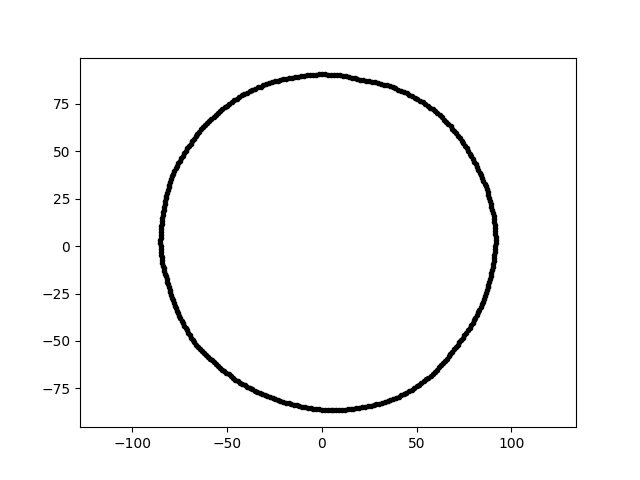

The table this chart was drawn from, first rows:
-1.585170521823328511e-14, -8.629266402508794442e+01, 2.700000000000000000e+01
5.547578332704400974e-15, 9.059882958199607117e+01, 2.700000000000000000e+01
-2.491584511351342357e+01, 8.689187812936967248e+01, 2.700000000000000000e+01
-2.185041406264023678e+01, 8.763722411230094167e+01, 2.700000000000000000e+01
-7.103367420079153760e+01, 5.160898522735228511e+01, 2.700000000000000000e+01
-1.503859151273645001e+00, -8.615603307453362447e+01, 2.700000000000000000e+01
8.907028485604584489e+01, -1.570549439950948134e+01, 2.700000000000000000e+01
-8.493596408844057066e+01, 7.430933983383543939e+00, 2.700000000000000000e+01
7.246537223603108657e+01, -5.074079989884162956e+01, 2.700000000000000000e+01
-7.991778807237888316e+01, -2.443331980803720072e+01, 2.700000000000000000e+01
-6.645064181082571508e+01, -5.191693131894442814e+01, 2.700000000000000000e+01
-4.226797555921626781e+01, 7.949450027082993131e+01, 2.700000000000000000e+01
-6.030993395865792905e+01, -5.824062623323192867e+01, 2.700000000000000000e+01
-2.048711923132527701e+01, -8.216934719607492354e+01, 2.700000000000000000e+01
6.180919565474490440e+01, -6.400529577150069827e+01, 2.700000000000000000e+01
-8.461002227259140795e+01, 1.189116315437791727e+01, 2.700000000000000000e+01
5.367120397120878295e+01, -7.122409330012546036e+01, 2.700000000000000000e+01
-8.381800434018754231e+01, -1.029155685866766312e+01, 2.700000000000000000e+01
4.862335503109583357e+01, -7.487340083550209613e+01, 2.700000000000000000e+01
-7.717665007871575256e+01, 4.103555275089076559e+01, 2.700000000000000000e+01
-6.270322414943608891e+01, 6.270322414943609601e+01, 2.700000000000000000e+01
7.520994322242920305e+01, -4.699638847853666590e+01, 2.700000000000000000e+01
-7.860098285011882524e+01, -2.860841814151149265e+01, 2.700000000000000000e+01
-8.298856429427003434e+01, 2.223671878366798538e+01, 2.700000000000000000e+01
-6.665405932689596114e+01, 5.794148979448662828e+01, 2.700000000000000000e+01
8.764495124391804382e+01, 2.679575067021413304e+01, 2.700000000000000000e+01
-7.759284972089118071e+01, -3.134954622452616135e+01, 2.700000000000000000e+01
3.611629333462354197e+01, -8.111852296667629503e+01, 2.700000000000000000e+01
5.859670805794463888e+01, -6.740780171701231893e+01, 2.700000000000000000e+01
8.183168022575536327e+01, 4.169532364991236051e+01, 2.700000000000000000e+01
3.161636080354032430e+00, 9.053741158542230494e+01, 2.700000000000000000e+01
7.946045208678117433e+01, -4.048712256654772546e+01, 2.700000000000000000e+01
-1.101965799114569045e+01, 8.974791219768917472e+01, 2.700000000000000000e+01
-8.115200487173061106e+01, -2.023346730138864302e+01, 2.700000000000000000e+01
-7.944653797591574573e+01, -2.581374498589059030e+01, 2.700000000000000000e+01
8.608427802555206654e+01, -2.631860498362885892e+01, 2.700000000000000000e+01
2.575037466577893142e+01, -8.422568040251069021e+01, 2.700000000000000000e+01
-4.326160868354084954e+01, -7.199940770549400781e+01, 2.700000000000000000e+01
3.902696987826322328e+01, -8.001714626660256613e+01, 2.700000000000000000e+01
-5.607244002873557065e+01, 6.924369675146778036e+01, 2.700000000000000000e+01
-4.879898850966393553e+01, 7.514385267562190052e+01, 2.700000000000000000e+01
-7.330900192515859715e+01, -4.063584332008386468e+01, 2.700000000000000000e+01
8.522902559809706702e+01, 3.443476154400712375e+01, 2.700000000000000000e+01
8.692012576282267844e+01, -2.329017750415995280e+01, 2.700000000000000000e+01
8.250087968931053695e+01, 4.023836760982812422e+01, 2.700000000000000000e+01
-6.850350303186868928e+01, 5.547304297313302612e+01, 2.700000000000000000e+01
2.497926946063235221e+01, 8.711306511360338334e+01, 2.700000000000000000e+01
-7.258548190426255076e+01, -4.190724751668470560e+01, 2.700000000000000000e+01
9.151968292282262496e+01, 0.000000000000000000e+00, 2.700000000000000000e+01
-7.452300428923981812e+00, -8.518018367849182937e+01, 2.700000000000000000e+01
1.581437819608434436e+00, 9.060051200679860983e+01, 2.700000000000000000e+01
-2.740927447542685869e+01, -7.960231308073697676e+01, 2.700000000000000000e+01
3.729529897266100136e+01, 8.376661298634873276e+01, 2.700000000000000000e+01
7.071476009135305674e+01, -5.328739386888653229e+01, 2.700000000000000000e+01
-3.151074775090568281e+01, -7.799183749958370981e+01, 2.700000000000000000e+01
1.507387303981150728e+00, -8.635816080777591708e+01, 2.700000000000000000e+01
5.711486761955904257e+01, 7.310369688347002182e+01, 2.700000000000000000e+01
-8.451474133885386664e+01, -5.909846424056457437e+00, 2.700000000000000000e+01
1.816647723255844227e+01, -8.546655577144923654e+01, 2.700000000000000000e+01
-7.345265362647035090e+01, 4.770071100553653309e+01, 2.700000000000000000e+01
-8.396001234950098535e+01, 1.632017315570267613e+01, 2.700000000000000000e+01
... 299 more rows
